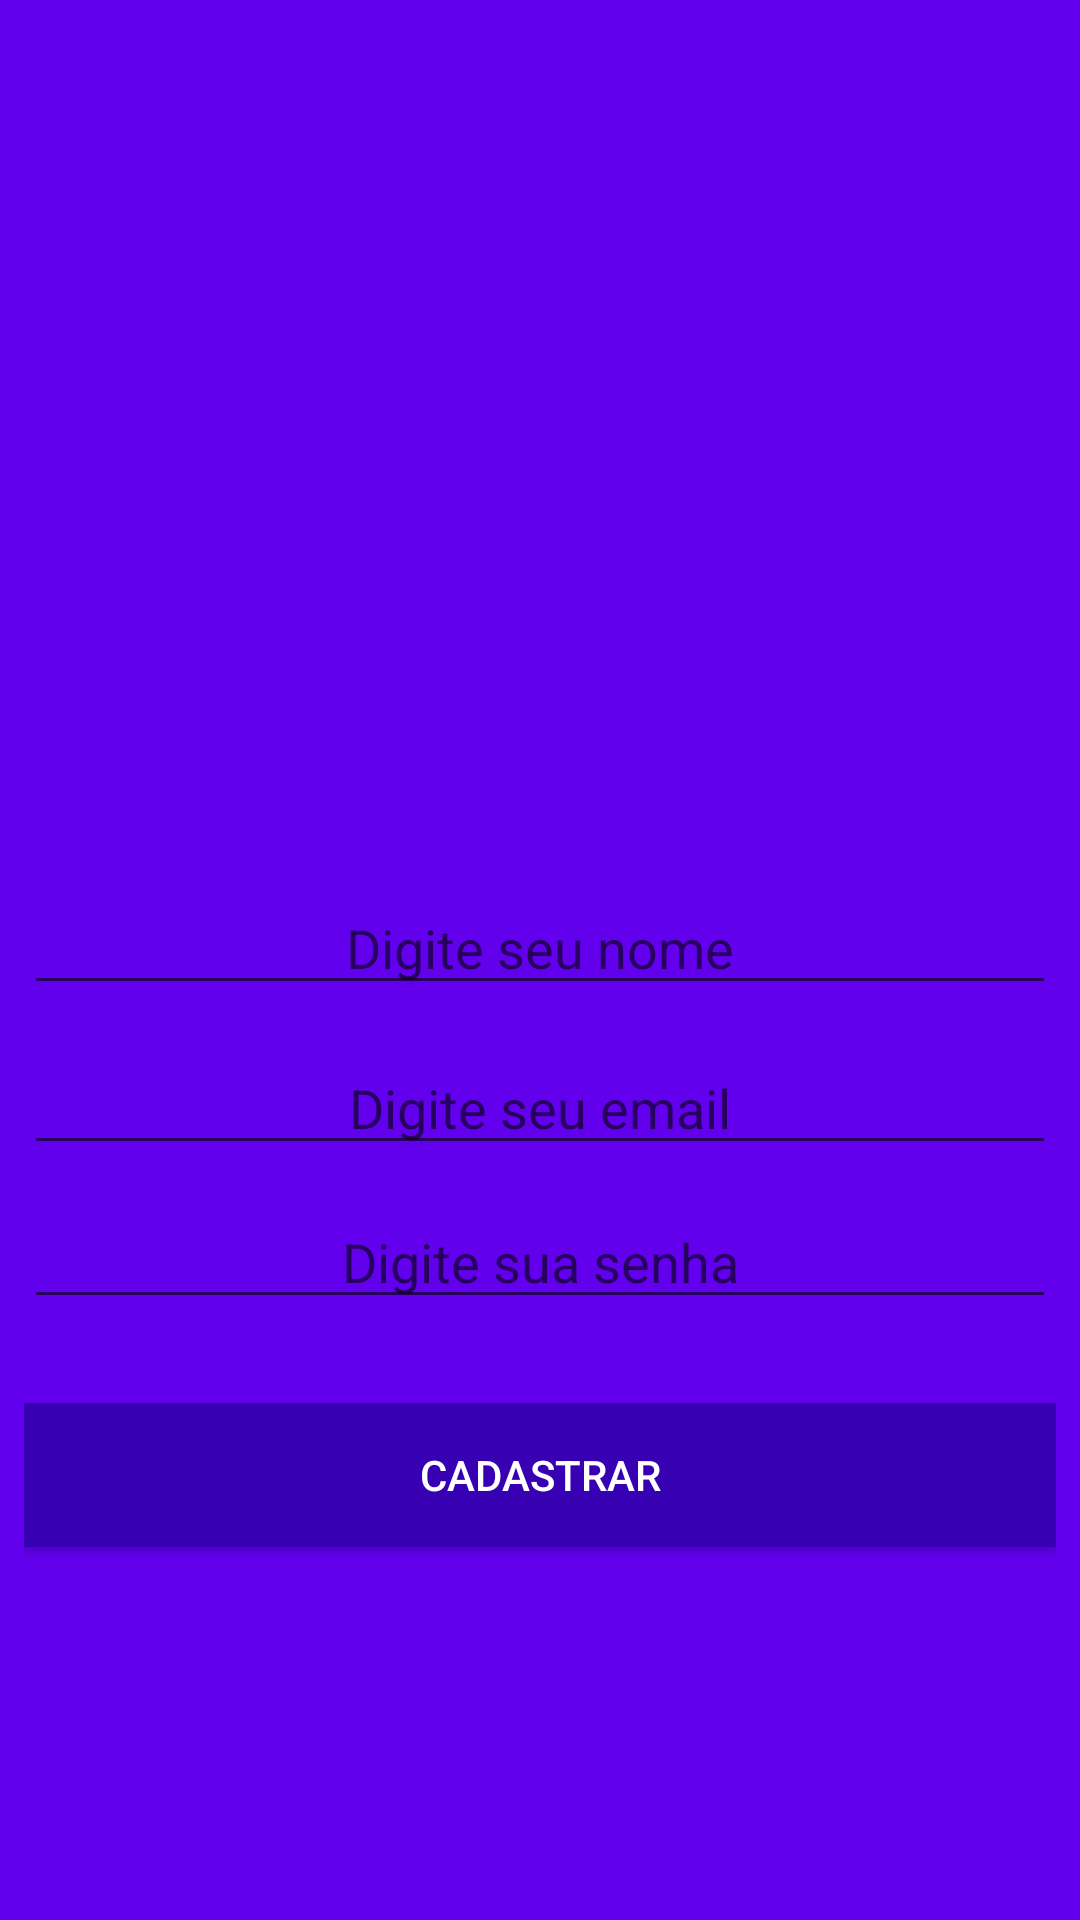

This screen was rendered from an Android layout file. Write that file and the resources it references.
<!-- AndroidManifest.xml: application theme AppTheme -->
<!-- res/layout/activity_cadastro_usuario.xml -->
<?xml version="1.0" encoding="utf-8"?>
<android.support.constraint.ConstraintLayout xmlns:android="http://schemas.android.com/apk/res/android"
    xmlns:app="http://schemas.android.com/apk/res-auto"
    xmlns:tools="http://schemas.android.com/tools"
    android:layout_width="match_parent"
    android:layout_height="match_parent"
    tools:context="app.ctrlsoftware.com.whatsapp.activity.CadastroUsuarioActivity"
    android:background="@color/colorPrimary">


    <RelativeLayout
        android:layout_width="344dp"
        android:layout_height="551dp"
        android:layout_marginBottom="8dp"
        android:layout_marginLeft="8dp"
        android:layout_marginRight="8dp"
        android:layout_marginTop="8dp"
        android:gravity="center_vertical|center_horizontal"
        app:layout_constraintBottom_toBottomOf="parent"
        app:layout_constraintLeft_toLeftOf="parent"
        app:layout_constraintRight_toRightOf="parent"
        app:layout_constraintTop_toTopOf="parent">

        <ImageView
            android:id="@+id/imageView"
            android:layout_width="150dp"
            android:layout_height="113dp"
            android:layout_alignParentTop="true"
            android:layout_centerHorizontal="true"
            android:layout_marginTop="12dp"
            app:srcCompat="@drawable/usuario" />

        <EditText
            android:id="@+id/editCadNomeId"
            android:layout_width="fill_parent"
            android:layout_height="wrap_content"
            android:layout_below="@+id/imageView"
            android:layout_centerHorizontal="true"
            android:layout_marginTop="44dp"
            android:ems="10"
            android:hint="@string/cad_nome"
            android:inputType="textPersonName"
            android:text=""
            android:textAlignment="center"
            android:textColor="#ffffff" />

        <EditText
            android:id="@+id/editCadEmailId"
            android:layout_width="fill_parent"
            android:layout_height="wrap_content"
            android:layout_below="@+id/editCadNomeId"
            android:layout_centerHorizontal="true"
            android:layout_marginTop="12dp"
            android:ems="10"
            android:hint="@string/cad_email"
            android:inputType="textEmailAddress"
            android:textAlignment="center"
            android:textColor="#ffffff" />

        <EditText
            android:id="@+id/editCadSenhaId"
            android:layout_width="fill_parent"
            android:layout_height="wrap_content"
            android:layout_alignParentStart="true"
            android:layout_below="@+id/editCadEmailId"
            android:layout_marginTop="10dp"
            android:ems="10"
            android:hint="@string/cad_senha"
            android:inputType="textPassword"
            android:textAlignment="center" />

        <Button
            android:id="@+id/btnCadastrarId"
            android:layout_width="fill_parent"
            android:layout_height="wrap_content"
            android:layout_below="@+id/editCadSenhaId"
            android:layout_centerHorizontal="true"
            android:layout_marginTop="28dp"
            android:background="@color/colorPrimaryDark"
            android:text="@string/btn_cadastrar"
            android:textColor="#ffffff" />
    </RelativeLayout>
</android.support.constraint.ConstraintLayout>
<!-- resources referenced by this layout -->
<resources>
  <string name="btn_cadastrar">Cadastrar</string>
  <string name="cad_email">Digite seu email</string>
  <string name="cad_nome">Digite seu nome</string>
  <string name="cad_senha">Digite sua senha</string>
  <style name="AppTheme" parent="Theme.AppCompat.Light.DarkActionBar">
          
          <item name="windowNoTitle">true</item>
          <item name="colorPrimaryDark">@color/colorPrimaryDark</item>
          <item name="colorPrimary">@color/colorPrimary</item>
      </style>
  <!-- not gathered from this repository: default colours our renderer supplied (Android Studio template values) -->
  <color name="colorPrimary">#FF6200EE</color>
  <color name="colorPrimaryDark">#FF3700B3</color>
</resources>
